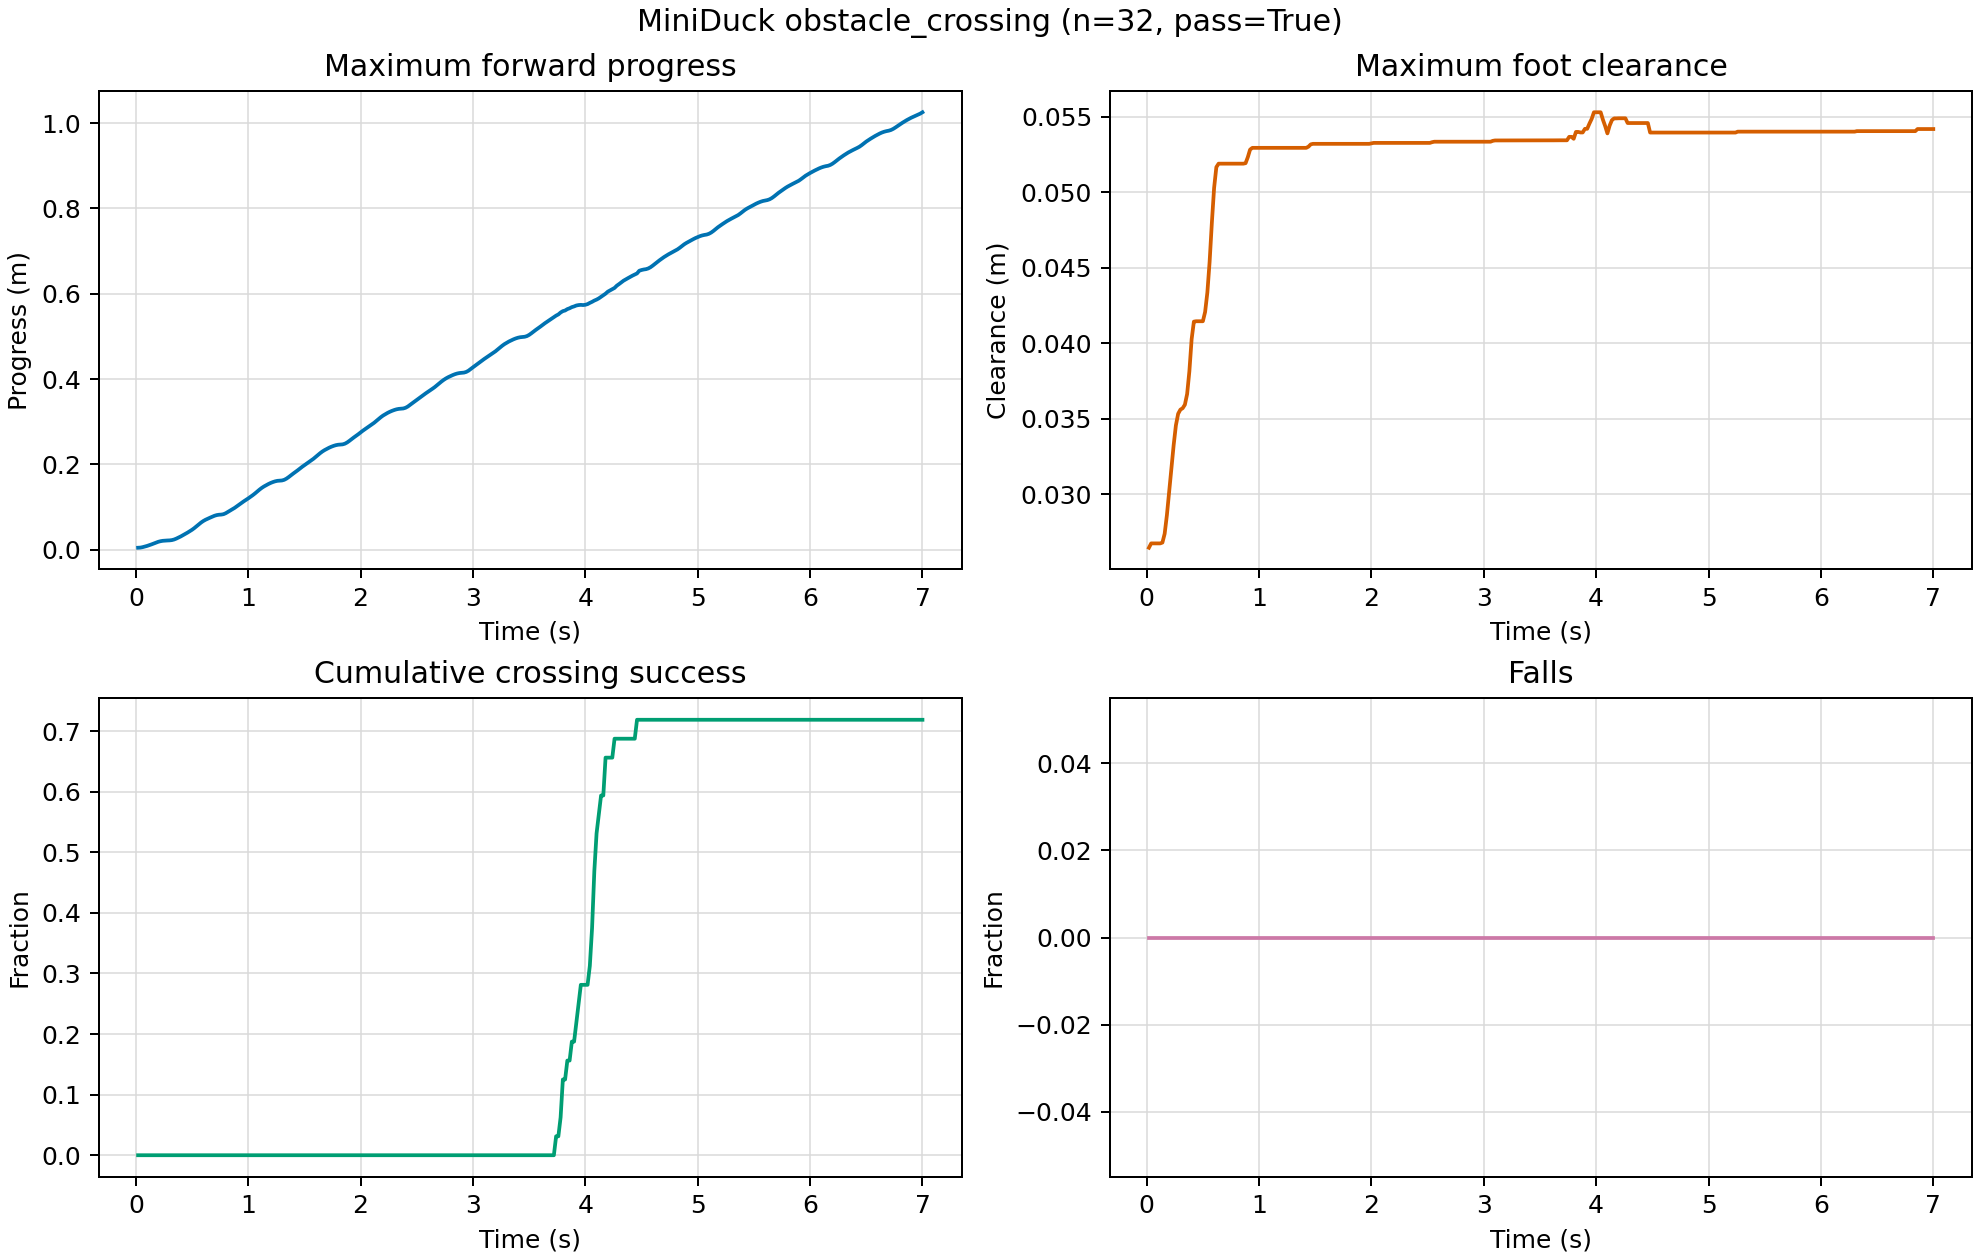

The data file committed next to this chart (first rows):
time_s, mean_progress_m, mean_max_foot_clearance_m, success_fraction, fall_fraction
0.02, 0.004383, 0.02645, 0.0, 0.0
0.04, 0.004701, 0.02674, 0.0, 0.0
0.06, 0.005715, 0.02674, 0.0, 0.0
0.08, 0.007046, 0.02674, 0.0, 0.0
0.1, 0.008609, 0.02674, 0.0, 0.0
0.12, 0.01038, 0.02674, 0.0, 0.0
0.14, 0.01229, 0.02679, 0.0, 0.0
0.16, 0.01437, 0.02738, 0.0, 0.0
0.18, 0.01647, 0.02862, 0.0, 0.0
0.2, 0.01834, 0.03017, 0.0, 0.0
0.22, 0.0197, 0.03172, 0.0, 0.0
0.24, 0.02062, 0.03325, 0.0, 0.0
0.26, 0.02108, 0.03456, 0.0, 0.0
0.28, 0.02137, 0.03533, 0.0, 0.0
0.3, 0.02161, 0.0356, 0.0, 0.0
0.32, 0.02224, 0.03569, 0.0, 0.0
0.34, 0.02363, 0.03593, 0.0, 0.0
0.36, 0.02575, 0.03664, 0.0, 0.0
0.38, 0.02818, 0.03815, 0.0, 0.0
0.4, 0.03089, 0.04027, 0.0, 0.0
0.42, 0.03378, 0.04144, 0.0, 0.0
0.44, 0.03677, 0.04146, 0.0, 0.0
0.46, 0.03986, 0.04146, 0.0, 0.0
0.48, 0.04305, 0.04146, 0.0, 0.0
0.5, 0.04649, 0.04146, 0.0, 0.0
0.52, 0.05037, 0.04208, 0.0, 0.0
0.54, 0.05467, 0.04337, 0.0, 0.0
0.56, 0.05915, 0.0454, 0.0, 0.0
0.58, 0.06336, 0.04799, 0.0, 0.0
0.6, 0.06698, 0.0503, 0.0, 0.0
0.62, 0.06997, 0.05168, 0.0, 0.0
0.64, 0.0725, 0.05191, 0.0, 0.0
0.66, 0.07483, 0.05191, 0.0, 0.0
0.68, 0.0772, 0.05191, 0.0, 0.0
0.7, 0.07936, 0.05191, 0.0, 0.0
0.72, 0.08092, 0.05191, 0.0, 0.0
0.74, 0.08178, 0.05191, 0.0, 0.0
0.76, 0.08212, 0.05191, 0.0, 0.0
0.78, 0.08305, 0.05191, 0.0, 0.0
0.8, 0.08533, 0.05191, 0.0, 0.0
0.82, 0.0885, 0.05191, 0.0, 0.0
0.84, 0.09171, 0.05191, 0.0, 0.0
0.86, 0.09475, 0.05191, 0.0, 0.0
0.88, 0.09801, 0.05194, 0.0, 0.0
0.9, 0.1019, 0.05234, 0.0, 0.0
0.92, 0.1059, 0.05284, 0.0, 0.0
0.94, 0.1096, 0.05295, 0.0, 0.0
0.96, 0.1131, 0.05296, 0.0, 0.0
0.98, 0.1165, 0.05296, 0.0, 0.0
1.0, 0.12, 0.05296, 0.0, 0.0
1.02, 0.1238, 0.05296, 0.0, 0.0
1.04, 0.1275, 0.05296, 0.0, 0.0
1.06, 0.1317, 0.05296, 0.0, 0.0
1.08, 0.1361, 0.05296, 0.0, 0.0
1.1, 0.1406, 0.05296, 0.0, 0.0
1.12, 0.1446, 0.05296, 0.0, 0.0
1.14, 0.148, 0.05296, 0.0, 0.0
1.16, 0.151, 0.05296, 0.0, 0.0
1.18, 0.1539, 0.05296, 0.0, 0.0
1.2, 0.1563, 0.05296, 0.0, 0.0
... 290 more rows
